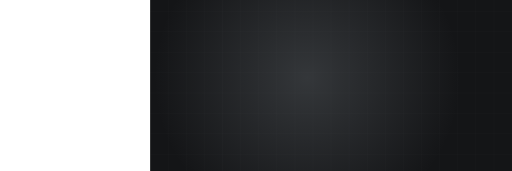
t = 0.00 s
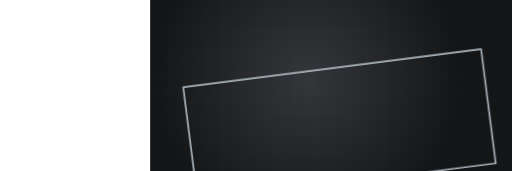
t = 1.75 s
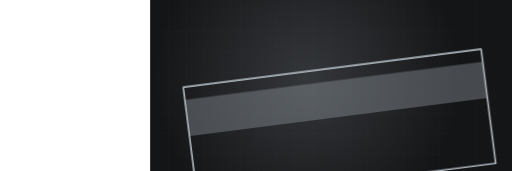
t = 3.12 s
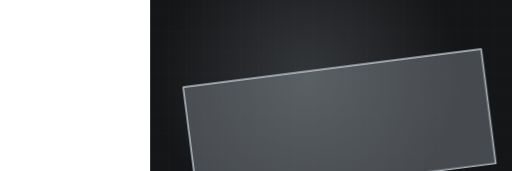
t = 5.26 s
t = 6.30 s: frame unchanged from t = 5.26 s, image omitted
t = 8.38 s: frame unchanged from t = 5.26 s, image omitted

The animated SVG that drew these frames (rendered in a browser with its animation timeline set to each time). Animation: 2 CSS @keyframes rules; frames cover the first 8.38 s, repeats indefinitely.

<svg xmlns="http://www.w3.org/2000/svg" viewBox="-390 235 1330 445" width="1330" height="445" preserveAspectRatio="xMidYMid slice" role="img" aria-label="concrete motion graphic"><style>.rise{transform-origin:center bottom;animation:rs 10.96s ease-in-out infinite}@keyframes rs{0%,16%{transform:scaleY(0)}48%{transform:scaleY(1)}86%{transform:scaleY(1);opacity:.34}96%,100%{opacity:0}}.dw{stroke-dasharray:100;stroke-dashoffset:100;animation:dw 10.96s ease-in-out infinite}@keyframes dw{0%{stroke-dashoffset:100}22%{stroke-dashoffset:0}100%{stroke-dashoffset:0}}@media (prefers-reduced-motion: reduce){*{animation:none!important}.dw{stroke-dashoffset:0!important}.st,.rise,.rg,.sw,.ln{opacity:1!important;transform:none!important}}/*rest-state*/.dw{stroke-dashoffset:0}.rise{opacity:0.34}</style><rect width="1200" height="900" fill="#141517"/><line x1="0" y1="0" x2="0" y2="900" stroke="#f5f5f7" stroke-width="1" opacity=".03"/><line x1="47" y1="0" x2="47" y2="900" stroke="#f5f5f7" stroke-width="1" opacity=".03"/><line x1="94" y1="0" x2="94" y2="900" stroke="#f5f5f7" stroke-width="1" opacity=".03"/><line x1="141" y1="0" x2="141" y2="900" stroke="#f5f5f7" stroke-width="1" opacity=".03"/><line x1="188" y1="0" x2="188" y2="900" stroke="#f5f5f7" stroke-width="1" opacity=".03"/><line x1="235" y1="0" x2="235" y2="900" stroke="#f5f5f7" stroke-width="1" opacity=".03"/><line x1="282" y1="0" x2="282" y2="900" stroke="#f5f5f7" stroke-width="1" opacity=".03"/><line x1="329" y1="0" x2="329" y2="900" stroke="#f5f5f7" stroke-width="1" opacity=".03"/><line x1="376" y1="0" x2="376" y2="900" stroke="#f5f5f7" stroke-width="1" opacity=".03"/><line x1="423" y1="0" x2="423" y2="900" stroke="#f5f5f7" stroke-width="1" opacity=".03"/><line x1="470" y1="0" x2="470" y2="900" stroke="#f5f5f7" stroke-width="1" opacity=".03"/><line x1="517" y1="0" x2="517" y2="900" stroke="#f5f5f7" stroke-width="1" opacity=".03"/><line x1="564" y1="0" x2="564" y2="900" stroke="#f5f5f7" stroke-width="1" opacity=".03"/><line x1="611" y1="0" x2="611" y2="900" stroke="#f5f5f7" stroke-width="1" opacity=".03"/><line x1="658" y1="0" x2="658" y2="900" stroke="#f5f5f7" stroke-width="1" opacity=".03"/><line x1="705" y1="0" x2="705" y2="900" stroke="#f5f5f7" stroke-width="1" opacity=".03"/><line x1="752" y1="0" x2="752" y2="900" stroke="#f5f5f7" stroke-width="1" opacity=".03"/><line x1="799" y1="0" x2="799" y2="900" stroke="#f5f5f7" stroke-width="1" opacity=".03"/><line x1="846" y1="0" x2="846" y2="900" stroke="#f5f5f7" stroke-width="1" opacity=".03"/><line x1="893" y1="0" x2="893" y2="900" stroke="#f5f5f7" stroke-width="1" opacity=".03"/><line x1="940" y1="0" x2="940" y2="900" stroke="#f5f5f7" stroke-width="1" opacity=".03"/><line x1="987" y1="0" x2="987" y2="900" stroke="#f5f5f7" stroke-width="1" opacity=".03"/><line x1="1034" y1="0" x2="1034" y2="900" stroke="#f5f5f7" stroke-width="1" opacity=".03"/><line x1="1081" y1="0" x2="1081" y2="900" stroke="#f5f5f7" stroke-width="1" opacity=".03"/><line x1="1128" y1="0" x2="1128" y2="900" stroke="#f5f5f7" stroke-width="1" opacity=".03"/><line x1="1175" y1="0" x2="1175" y2="900" stroke="#f5f5f7" stroke-width="1" opacity=".03"/><line x1="0" y1="0" x2="1200" y2="0" stroke="#f5f5f7" stroke-width="1" opacity=".03"/><line x1="0" y1="53" x2="1200" y2="53" stroke="#f5f5f7" stroke-width="1" opacity=".03"/><line x1="0" y1="106" x2="1200" y2="106" stroke="#f5f5f7" stroke-width="1" opacity=".03"/><line x1="0" y1="159" x2="1200" y2="159" stroke="#f5f5f7" stroke-width="1" opacity=".03"/><line x1="0" y1="212" x2="1200" y2="212" stroke="#f5f5f7" stroke-width="1" opacity=".03"/><line x1="0" y1="265" x2="1200" y2="265" stroke="#f5f5f7" stroke-width="1" opacity=".03"/><line x1="0" y1="318" x2="1200" y2="318" stroke="#f5f5f7" stroke-width="1" opacity=".03"/><line x1="0" y1="371" x2="1200" y2="371" stroke="#f5f5f7" stroke-width="1" opacity=".03"/><line x1="0" y1="424" x2="1200" y2="424" stroke="#f5f5f7" stroke-width="1" opacity=".03"/><line x1="0" y1="477" x2="1200" y2="477" stroke="#f5f5f7" stroke-width="1" opacity=".03"/><line x1="0" y1="530" x2="1200" y2="530" stroke="#f5f5f7" stroke-width="1" opacity=".03"/><line x1="0" y1="583" x2="1200" y2="583" stroke="#f5f5f7" stroke-width="1" opacity=".03"/><line x1="0" y1="636" x2="1200" y2="636" stroke="#f5f5f7" stroke-width="1" opacity=".03"/><line x1="0" y1="689" x2="1200" y2="689" stroke="#f5f5f7" stroke-width="1" opacity=".03"/><line x1="0" y1="742" x2="1200" y2="742" stroke="#f5f5f7" stroke-width="1" opacity=".03"/><line x1="0" y1="795" x2="1200" y2="795" stroke="#f5f5f7" stroke-width="1" opacity=".03"/><line x1="0" y1="848" x2="1200" y2="848" stroke="#f5f5f7" stroke-width="1" opacity=".03"/><defs><radialGradient id="g"><stop offset="0%" stop-color="#a5aeb5" stop-opacity=".22"/><stop offset="100%" stop-color="#a5aeb5" stop-opacity="0"/></radialGradient></defs><circle cx="408" cy="438" r="398" fill="url(#g)"/><g transform="rotate(-7.29 600 460)"><clipPath id="cl"><rect x="90" y="397" width="780" height="299" rx="6"/></clipPath><g clip-path="url(#cl)"><rect class="rise" x="90" y="397" width="780" height="299" fill="#a5aeb5" opacity=".34"/></g><path class="dw" d="M90,696 L90,397 L870,397 L870,696 Z" pathLength="100" stroke="#a5aeb5" stroke-width="4.5" fill="none" stroke-linejoin="round" style="animation-delay:0.00s"/></g></svg>
